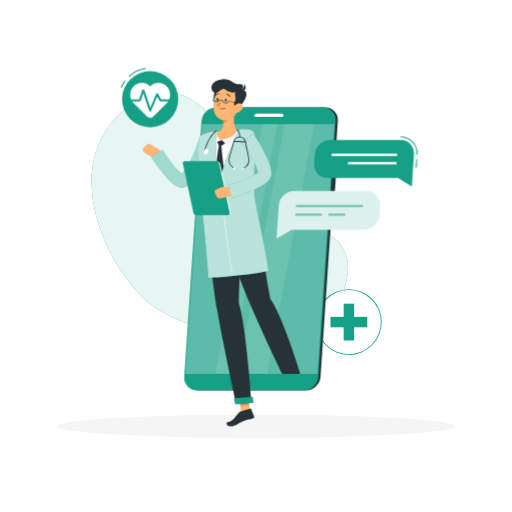
t = 0.00 s
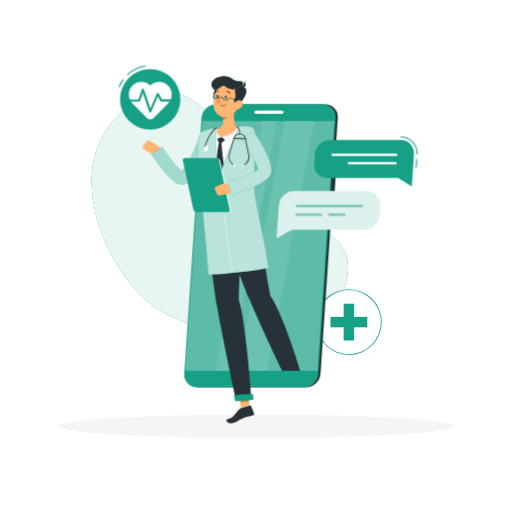
t = 0.23 s
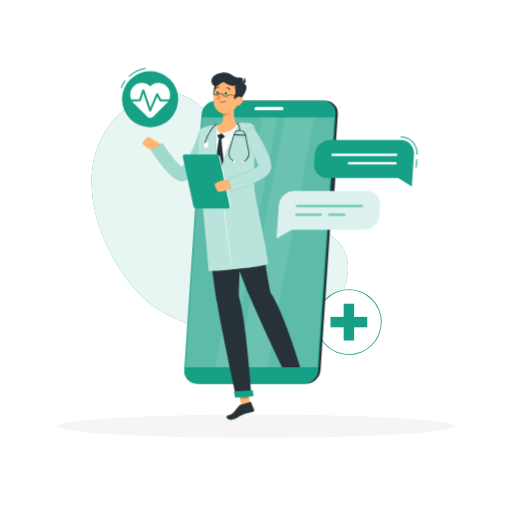
t = 0.49 s
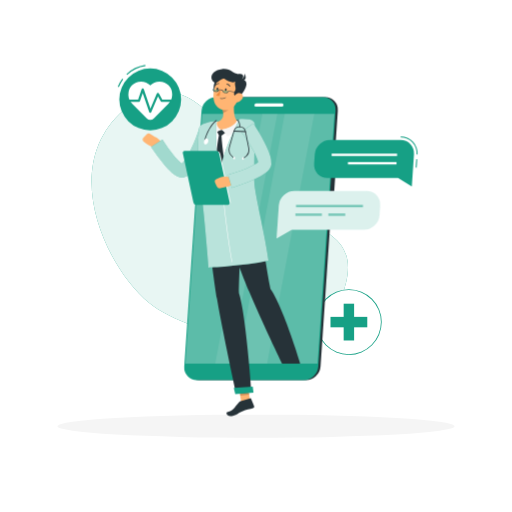
t = 0.75 s
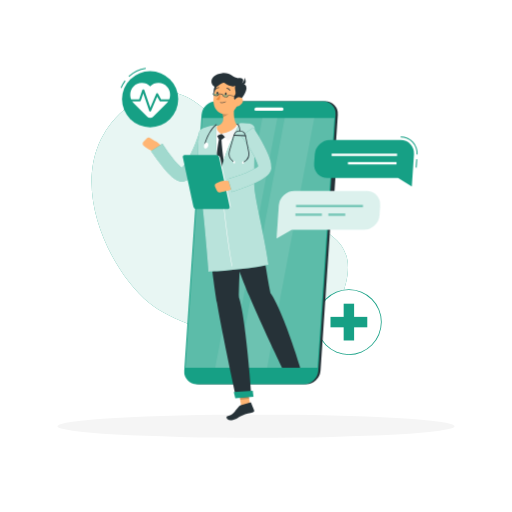
t = 1.05 s
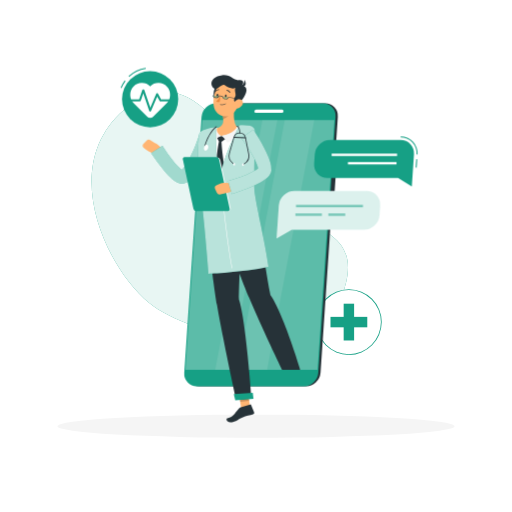
t = 1.20 s

The animated SVG that drew these frames (rendered in a browser with its animation timeline set to each time). Animation: 2 CSS @keyframes rules; one cycle of 1.50 s, repeats indefinitely.

<svg class="animated" id="freepik_stories-online-doctor" xmlns="http://www.w3.org/2000/svg" viewBox="0 0 500 500" version="1.1" xmlns:xlink="http://www.w3.org/1999/xlink" xmlns:svgjs="http://svgjs.com/svgjs"><style>svg#freepik_stories-online-doctor:not(.animated) .animable {opacity: 0;}svg#freepik_stories-online-doctor.animated #freepik--pulse-icon--inject-49 {animation: 1.5s Infinite  linear heartbeat;animation-delay: 0s;}svg#freepik_stories-online-doctor.animated #freepik--Character--inject-49 {animation: 1.5s Infinite  linear floating;animation-delay: 0s;}            @keyframes heartbeat {                0% {                    transform: scale(1);                }                10% {                    transform: scale(1.1);                }                30% {                    transform: scale(1);                }                40% {                    transform: scale(1);                }                50% {                    transform: scale(1.1);                }                60% {                    transform: scale(1);                }                100% {                    transform: scale(1);                }            }                    @keyframes floating {                0% {                    opacity: 1;                    transform: translateY(0px);                }                50% {                    transform: translateY(-10px);                }                100% {                    opacity: 1;                    transform: translateY(0px);                }            }        </style><g id="freepik--background-simple--inject-49" class="animable" style="transform-origin: 214.64px 209.774px;"><path d="M253.75,180.64c-28.19-40.82-68.42-129-133.07-72.88-64.17,55.77-16.05,154.59,24.79,188C186.75,329.45,319.7,360,338.22,274.85,351,216.28,284.9,225.73,253.75,180.64Z" style="fill: rgb(22, 160, 133); transform-origin: 214.64px 209.774px;" id="elr65izf9nvcm" class="animable"></path><g id="elub9qbmejf4"><path d="M253.75,180.64c-28.19-40.82-68.42-129-133.07-72.88-64.17,55.77-16.05,154.59,24.79,188C186.75,329.45,319.7,360,338.22,274.85,351,216.28,284.9,225.73,253.75,180.64Z" style="fill: rgb(255, 255, 255); opacity: 0.9; transform-origin: 214.64px 209.774px;" class="animable"></path></g></g><g id="freepik--Shadow--inject-49" class="animable" style="transform-origin: 250px 416.24px;"><ellipse id="freepik--path--inject-49" cx="250" cy="416.24" rx="193.89" ry="11.32" style="fill: rgb(245, 245, 245); transform-origin: 250px 416.24px;" class="animable"></ellipse></g><g id="freepik--cross-icon--inject-49" class="animable" style="transform-origin: 340.7px 314.54px;"><circle cx="340.71" cy="314.54" r="31.68" style="fill: rgb(255, 255, 255); transform-origin: 340.71px 314.54px;" id="el5a26nnm3y3n" class="animable"></circle><path d="M340.71,346.61a32.07,32.07,0,1,1,32.06-32.07A32.1,32.1,0,0,1,340.71,346.61Zm0-63.35A31.29,31.29,0,1,0,372,314.54,31.31,31.31,0,0,0,340.71,283.26Z" style="fill: rgb(22, 160, 133); transform-origin: 340.7px 314.54px;" id="elf242jhzb3y4" class="animable"></path><rect x="335.61" y="296.58" width="10.2" height="35.92" style="fill: rgb(22, 160, 133); transform-origin: 340.71px 314.54px;" id="eldus84d554s" class="animable"></rect><g id="el753rv3hpzrw"><rect x="335.61" y="296.58" width="10.2" height="35.92" style="fill: rgb(22, 160, 133); transform-origin: 340.71px 314.54px; transform: rotate(90deg);" class="animable"></rect></g></g><g id="freepik--pulse-icon--inject-49" class="animable" style="transform-origin: 145.915px 95.275px;"><path d="M126.11,75.07l-.68-.73a30.75,30.75,0,0,1,16.81-8.1l.14,1A29.74,29.74,0,0,0,126.11,75.07Z" style="fill: rgb(22, 160, 133); transform-origin: 133.905px 70.655px;" id="el5qe0kut6ci6" class="animable"></path><path d="M118.71,86l-.93-.36a30.77,30.77,0,0,1,4-7.14l.8.6A30.24,30.24,0,0,0,118.71,86Z" style="fill: rgb(22, 160, 133); transform-origin: 120.18px 82.25px;" id="elvkeqbf5x0fc" class="animable"></path><circle cx="146.61" cy="96.87" r="27.44" style="fill: rgb(22, 160, 133); transform-origin: 146.61px 96.87px;" id="elfif6shwb15j" class="animable"></circle><path d="M163,84.51a11.46,11.46,0,0,0-16.36-.15,11.45,11.45,0,0,0-16.35.15,11.71,11.71,0,0,0,.41,16.32l13,13a4.2,4.2,0,0,0,5.94,0l13-13A11.71,11.71,0,0,0,163,84.51Z" style="fill: rgb(255, 255, 255); transform-origin: 146.657px 98.0304px;" id="els2nhr96438" class="animable"></path><path d="M146.61,108.86h0a1,1,0,0,1-.91-.67l-5.79-16.93-2.42,7.08a1,1,0,0,1-.95.67h-9.69a1,1,0,0,1,0-2h9l3.14-9.17a1,1,0,0,1,1.89,0l5.89,17.23,5.72-13.47a1,1,0,0,1,.86-.61,1,1,0,0,1,.93.51L157.3,97h9.11a1,1,0,0,1,0,2h-9.69a1,1,0,0,1-.88-.51l-2.37-4.24-5.94,14A1,1,0,0,1,146.61,108.86Z" style="fill: rgb(22, 160, 133); transform-origin: 146.63px 98.0135px;" id="elrpefewpmzj" class="animable"></path></g><g id="freepik--Character--inject-49" class="animable animator-active" style="transform-origin: 234.719px 246.802px;"><path d="M298.86,381.2H194.49A12.26,12.26,0,0,1,182.13,368L199,118a14.44,14.44,0,0,1,14.15-13.25H317.54A12.26,12.26,0,0,1,329.9,118L313,368A14.43,14.43,0,0,1,298.86,381.2Z" style="fill: rgb(38, 50, 56); transform-origin: 256.017px 242.975px;" id="ella5dmatyzr8" class="animable"></path><path d="M322,206.56h-2.63a3.42,3.42,0,0,1-3.45-3.7l3.23-47.79a4,4,0,0,1,3.95-3.7h2.63a3.42,3.42,0,0,1,3.45,3.7l-3.23,47.79A4,4,0,0,1,322,206.56Z" style="fill: rgb(38, 50, 56); transform-origin: 322.55px 178.965px;" id="el1zcukr7f7ib" class="animable"></path><path d="M197.48,174.68h-2.62a2.8,2.8,0,0,1-2.83-3l1.17-17.26a3.3,3.3,0,0,1,3.23-3h2.63a2.81,2.81,0,0,1,2.82,3l-1.17,17.26A3.29,3.29,0,0,1,197.48,174.68Z" style="fill: rgb(22, 160, 133); transform-origin: 196.955px 163.05px;" id="el8osmr0gq187" class="animable"></path><path d="M195.4,205.5h-2.63a2.8,2.8,0,0,1-2.82-3l1.17-17.26a3.3,3.3,0,0,1,3.23-3H197a2.81,2.81,0,0,1,2.82,3l-1.17,17.26A3.29,3.29,0,0,1,195.4,205.5Z" style="fill: rgb(22, 160, 133); transform-origin: 194.885px 193.87px;" id="elme6rrh09dr8" class="animable"></path><path d="M296.65,381.2H192.28A12.26,12.26,0,0,1,179.92,368L196.8,118A14.44,14.44,0,0,1,211,104.79H315.33A12.26,12.26,0,0,1,327.69,118L310.8,368A14.43,14.43,0,0,1,296.65,381.2Z" style="fill: rgb(22, 160, 133); transform-origin: 253.805px 242.995px;" id="elsiwtqwvnc9h" class="animable"></path><g id="elxjy219ylo1"><polygon points="181.02 365.2 197.5 121.24 326.56 121.24 310.08 365.2 181.02 365.2" style="fill: rgb(255, 255, 255); opacity: 0.3; transform-origin: 253.79px 243.22px;" class="animable"></polygon></g><g id="el0tf0fbx7bva"><polygon points="231.97 365.2 278.03 121.24 306.94 121.24 260.88 365.2 231.97 365.2" style="fill: rgb(255, 255, 255); opacity: 0.1; transform-origin: 269.455px 243.22px;" class="animable"></polygon></g><g id="elh40s65zs7t"><polygon points="210.13 365.2 256.19 121.24 270.84 121.24 224.78 365.2 210.13 365.2" style="fill: rgb(255, 255, 255); opacity: 0.1; transform-origin: 240.485px 243.22px;" class="animable"></polygon></g><path d="M250.14,110.92h25.17a1.5,1.5,0,0,1,1.52,1.63h0a1.78,1.78,0,0,1-1.74,1.64H249.92a1.51,1.51,0,0,1-1.52-1.64h0A1.77,1.77,0,0,1,250.14,110.92Z" style="fill: rgb(255, 255, 255); transform-origin: 262.615px 112.555px;" id="el6e0w3hsc2gx" class="animable"></path><polygon points="244.9 405.25 236.08 406.09 232.9 385.74 241.72 384.89 244.9 405.25" style="fill: rgb(255, 181, 115); transform-origin: 238.9px 395.49px;" id="elwkv3y5xdwac" class="animable"></polygon><path d="M235.07,401.78l9.24-2.87a.65.65,0,0,1,.82.38l3,7.33a1.52,1.52,0,0,1-1,2c-3.34,1-6.52,1.23-10.55,3-4.71,2-6.68,4.68-11.75,4.68-3.63,0-4.45-3.33-2.91-3.79,7-2.12,6.08-3.86,11.16-9.33A4.68,4.68,0,0,1,235.07,401.78Z" style="fill: rgb(38, 50, 56); transform-origin: 234.705px 407.587px;" id="els9gn1zi3j7n" class="animable"></path><g id="elto4b3kcogrl"><polygon points="232.9 385.74 234.54 396.24 243.37 395.39 241.73 384.89 232.9 385.74" style="opacity: 0.2; transform-origin: 238.135px 390.565px;" class="animable"></polygon></g><path d="M239.28,128.6c-11.57-1.36-23.08-.45-34.63,1.79a9.23,9.23,0,0,0-7.41,8c-1.25,11.06-2.68,35.85,2.9,72.83l47.28-4c.09-6.71-4.68-37.28-.74-69A8.47,8.47,0,0,0,239.28,128.6Z" style="fill: rgb(255, 255, 255); transform-origin: 221.76px 169.59px;" id="elq5jfeis20pf" class="animable"></path><path d="M211.75,138.08l1.69,3.38a1,1,0,0,0,.89.58l1.83.1a1.42,1.42,0,0,0,.91-.28l3.15-2.35-3.89-2.83Z" style="fill: rgb(38, 50, 56); transform-origin: 215.985px 139.411px;" id="elh8tbh4ot22" class="animable"></path><path d="M216.22,141.17a3.08,3.08,0,0,0-2.13-.17c-1.49,5.25-3.12,20.32-3.29,27,4.52,13.17,6,14.5,6,14.5l2.29-15.85S216.52,150.44,216.22,141.17Z" style="fill: rgb(38, 50, 56); transform-origin: 214.945px 161.692px;" id="elmhd8ciz8tcg" class="animable"></path><path d="M229.27,105.8c-1.08,6.52-2,18.43,2.68,22.64-3.43,3.6-7.92,7.77-15.62,8.24s-6.51-4.86-4.56-7.71c7.19-1.92,6.84-7.28,5.43-12.29Z" style="fill: rgb(255, 181, 115); transform-origin: 221.132px 121.255px;" id="elnatez1oijyn" class="animable"></path><path d="M233.91,127.87a9.6,9.6,0,0,0-1.69-.55.67.67,0,0,0-.75.31c-.74,1.26-3,6.89-15.14,9.05,2,1.18,4.65,4.84,5.79,6.6,3.64-1.89,13.11-7.54,12.21-14.85A.74.74,0,0,0,233.91,127.87Z" style="fill: rgb(245, 245, 245); transform-origin: 225.36px 135.289px;" id="elh8do2s5aszn" class="animable"></path><path d="M211.84,129.27a.7.7,0,0,0-.82-.84,9.39,9.39,0,0,0-1.24.33,1,1,0,0,0-.26.15c-.93.86-6,8.18-1.25,14.1,1-1.61,4.45-5.26,8.06-6.33C212.91,135.14,211.23,132.27,211.84,129.27Z" style="fill: rgb(245, 245, 245); transform-origin: 211.299px 135.713px;" id="el8dnipp7ly7d" class="animable"></path><g id="elwp4qz9nisro"><path d="M224.35,110.24l-7.14,6.44a20.62,20.62,0,0,1,.72,3.56c2.76-.47,6.47-3.6,6.67-6.5A9.48,9.48,0,0,0,224.35,110.24Z" style="opacity: 0.2; transform-origin: 220.936px 115.24px;" class="animable"></path></g><path d="M214.81,86.09c-6.16,2.41-6.56,7.47-6,13s6.58,1.87,7.92-1.59S223.34,82.75,214.81,86.09Z" style="fill: rgb(38, 50, 56); transform-origin: 214.098px 93.7045px;" id="elcszgxwd72ka" class="animable"></path><path d="M234.46,97.12c-1.71,8.71-2.28,13.88-7.26,17.89-7.51,6-17.68.82-18.58-8.16-.81-8.09,2.12-21,11.09-23.52A11.72,11.72,0,0,1,234.46,97.12Z" style="fill: rgb(255, 181, 115); transform-origin: 221.616px 100.222px;" id="elry3qjijk2nl" class="animable"></path><path d="M234.1,104.33c-7.33.39-5.78-3.77-4.45-6.16s-1.38-6.34.39-8.39c-3.16,1.26-6.49.22-10.72-2.72-3.28-2.29-7.39,6.86-11.39,2.27-3.78-4.33-.27-10.86,8.81-11.91s10.73,5.37,16.69,4.8,3.89,4.34,2.72,5.34C241.15,87.89,243.88,92.67,234.1,104.33Z" style="fill: rgb(38, 50, 56); transform-origin: 223.549px 90.8296px;" id="el3dltgjigw8t" class="animable"></path><path d="M235,88.17a7.34,7.34,0,0,0,3.81-6.39C240.79,85.25,240.58,89.19,235,88.17Z" style="fill: rgb(38, 50, 56); transform-origin: 237.474px 85.0569px;" id="elln9yqvtpki" class="animable"></path><path d="M216,106.42a6,6,0,0,0,4.58-1.08.2.2,0,0,0,0-.29.21.21,0,0,0-.29,0,5.77,5.77,0,0,1-5.09.79.23.23,0,0,0-.27.14.21.21,0,0,0,.14.26A5.29,5.29,0,0,0,216,106.42Z" style="fill: rgb(38, 50, 56); transform-origin: 217.782px 105.75px;" id="elpet9g6p2yk" class="animable"></path><path d="M236.23,107a8.52,8.52,0,0,1-5.59,3.22c-2.91.38-3.88-2.33-2.66-4.86,1.11-2.28,4-5.22,6.68-4.43S237.91,104.8,236.23,107Z" style="fill: rgb(255, 181, 115); transform-origin: 232.321px 105.527px;" id="elqvg4gkkfobm" class="animable"></path><path d="M233.34,296.37c.35-26.11,3.69-88.3,3.69-88.3l-36.86,3.11s7.33,64.09,11.75,90.73c4.6,27.69,18.71,92.56,18.71,92.56l15-1.28S240.15,316.56,233.34,296.37Z" style="fill: rgb(38, 50, 56); transform-origin: 222.9px 301.27px;" id="elhncoszdoosn" class="animable"></path><polygon points="229.73 394.88 247.52 393.37 246.82 387.63 228.28 388.87 229.73 394.88" style="fill: rgb(22, 160, 133); transform-origin: 237.9px 391.255px;" id="eleewl0z7gy8b" class="animable"></polygon><path d="M221.32,97.64c-.09.71-.55,1.25-1,1.2s-.76-.67-.66-1.39.55-1.25,1-1.2S221.42,96.93,221.32,97.64Z" style="fill: rgb(38, 50, 56); transform-origin: 220.49px 97.545px;" id="elkrs1k0w1ee" class="animable"></path><path d="M213.16,97c-.09.72-.55,1.25-1,1.2s-.76-.67-.66-1.38.55-1.25,1-1.2S213.26,96.25,213.16,97Z" style="fill: rgb(38, 50, 56); transform-origin: 212.33px 96.91px;" id="el8yi8rx1vwkx" class="animable"></path><path d="M215.46,97.84a24.82,24.82,0,0,1-4.3,5c1.06,1.11,3.25.81,3.25.81Z" style="fill: rgb(237, 137, 62); transform-origin: 213.31px 100.763px;" id="elgewmbacz7d7" class="animable"></path><g id="elanih6xy13h"><path d="M208,97.18c-.15,1.14,1,2.09,2.59,2.29s3.06-.67,3.2-1.81" style="fill: rgb(22, 160, 133); opacity: 0.4; transform-origin: 210.888px 98.3394px;" class="animable"></path></g><g id="els9pklwuul58"><path d="M217.45,98.24c-.22,1.13.89,2.15,2.45,2.45s3.09-.5,3.3-1.62" style="fill: rgb(22, 160, 133); opacity: 0.4; transform-origin: 220.311px 99.4967px;" class="animable"></path></g><path d="M220.52,101a4.89,4.89,0,0,1-.54,0,3.8,3.8,0,0,1-2.07-.93,2.08,2.08,0,0,1-.72-1.77,5,5,0,0,0-1.6-.4,3.49,3.49,0,0,0-1.69,0c-.14,1.22-1.66,2.06-3.36,1.85a3.72,3.72,0,0,1-2.07-.92,2.1,2.1,0,0,1-.72-1.77l.48.06a1.61,1.61,0,0,0,.57,1.36,3.24,3.24,0,0,0,1.8.79c1.44.19,2.72-.48,2.85-1.48.07-.56,1.23-.52,2.19-.4s2.1.39,2,.94a1.6,1.6,0,0,0,.57,1.36,3.44,3.44,0,0,0,3.75.48,1.6,1.6,0,0,0,.9-1.17l0-.24,12.34,1.59-.06.48-11.88-1.53a2.15,2.15,0,0,1-1.1,1.29A3.53,3.53,0,0,1,220.52,101Z" style="fill: rgb(38, 50, 56); transform-origin: 221.471px 99.0337px;" id="elw5ucj5iog5m" class="animable"></path><path d="M224.46,94.5a.36.36,0,0,0,.2-.06.43.43,0,0,0,.16-.58,4,4,0,0,0-3.14-2.1.43.43,0,0,0-.45.4.42.42,0,0,0,.39.44h0a3.21,3.21,0,0,1,2.47,1.7A.41.41,0,0,0,224.46,94.5Z" style="fill: rgb(38, 50, 56); transform-origin: 223.052px 93.1299px;" id="el1kche6clu4o" class="animable"></path><path d="M210.52,93.37a.43.43,0,0,0,.37-.15,3.41,3.41,0,0,1,2.76-1.34.42.42,0,0,0,.46-.38.41.41,0,0,0-.36-.46,4.3,4.3,0,0,0-3.5,1.65.42.42,0,0,0,.05.59A.51.51,0,0,0,210.52,93.37Z" style="fill: rgb(38, 50, 56); transform-origin: 212.133px 92.2053px;" id="elz1dp7orpvye" class="animable"></path><path d="M264.05,292.16c-7.65-39.32-9.37-70.07-16.63-85l-35.71,4s21.27,58.59,31.66,83.6c10.79,26,32.09,70.42,32.09,70.42H293.3S276.65,310.07,264.05,292.16Z" style="fill: rgb(38, 50, 56); transform-origin: 252.505px 286.17px;" id="eljrzs8o45jcq" class="animable"></path><path d="M150.86,143.31,147,140.87a3.22,3.22,0,0,0-4.06.47l-2.62,2.76a3,3,0,0,0,.26,4.37l1.87,1.6a15.25,15.25,0,0,0,5.57,3l5.65,1.67,3.71-4C158.51,146.57,150.86,143.31,150.86,143.31Z" style="fill: rgb(255, 181, 115); transform-origin: 148.496px 147.548px;" id="el3676t0yfx8h" class="animable"></path><path d="M208,141.44c-1.4,3.42-2.77,6.6-4.26,9.85s-3,6.46-4.67,9.65-3.45,6.36-5.47,9.54c-1,1.58-2.11,3.16-3.37,4.75a30.34,30.34,0,0,1-4.6,4.77,16.51,16.51,0,0,1-3.69,2.28c-.42.16-.81.32-1.27.46l-.7.19a8.35,8.35,0,0,1-1.07.19,10,10,0,0,1-3.64-.26,14.82,14.82,0,0,1-4.18-1.91,24,24,0,0,1-2.75-2,65.72,65.72,0,0,1-7.95-8.27c-2.33-2.8-4.53-5.61-6.64-8.48s-4.14-5.69-6.22-8.7l11.06-7.14a149.17,149.17,0,0,0,11.56,16.15,54.44,54.44,0,0,0,6.37,6.59,12.56,12.56,0,0,0,1.41,1c.37.25.74.35.48.26a2.56,2.56,0,0,0-1.08-.06,2.38,2.38,0,0,0-.43.08h-.08c-.05,0-.05,0-.06,0a6.05,6.05,0,0,0,.65-.49,18.45,18.45,0,0,0,2.47-2.74c.85-1.14,1.7-2.42,2.51-3.75a91.72,91.72,0,0,0,4.52-8.54c1.4-3,2.75-6,4-9.12s2.44-6.29,3.45-9.32Z" style="fill: rgb(22, 160, 133); transform-origin: 177.76px 159.801px;" id="elqwviv1er5n" class="animable"></path><g id="elt5kno72o0x"><g style="opacity: 0.6; transform-origin: 177.76px 159.801px;" class="animable"><path d="M208,141.44c-1.4,3.42-2.77,6.6-4.26,9.85s-3,6.46-4.67,9.65-3.45,6.36-5.47,9.54c-1,1.58-2.11,3.16-3.37,4.75a30.34,30.34,0,0,1-4.6,4.77,16.51,16.51,0,0,1-3.69,2.28c-.42.16-.81.32-1.27.46l-.7.19a8.35,8.35,0,0,1-1.07.19,10,10,0,0,1-3.64-.26,14.82,14.82,0,0,1-4.18-1.91,24,24,0,0,1-2.75-2,65.72,65.72,0,0,1-7.95-8.27c-2.33-2.8-4.53-5.61-6.64-8.48s-4.14-5.69-6.22-8.7l11.06-7.14a149.17,149.17,0,0,0,11.56,16.15,54.44,54.44,0,0,0,6.37,6.59,12.56,12.56,0,0,0,1.41,1c.37.25.74.35.48.26a2.56,2.56,0,0,0-1.08-.06,2.38,2.38,0,0,0-.43.08h-.08c-.05,0-.05,0-.06,0a6.05,6.05,0,0,0,.65-.49,18.45,18.45,0,0,0,2.47-2.74c.85-1.14,1.7-2.42,2.51-3.75a91.72,91.72,0,0,0,4.52-8.54c1.4-3,2.75-6,4-9.12s2.44-6.29,3.45-9.32Z" style="fill: rgb(255, 255, 255); transform-origin: 177.76px 159.801px;" id="eloqhe38u8otq" class="animable"></path></g></g><path d="M234.18,126.09c-3.75,7-17.1,33.67-18.72,50.13-5.91-15-4.62-48.18-4.62-48.18a44.43,44.43,0,0,0-12.27,3A7.41,7.41,0,0,0,194,137.3a262.07,262.07,0,0,0,1.62,51.47c4.15,32.3,8,82.53,8,82.53s33.05-1.38,58.55-6.76c-3.11-24.69-13.75-66.07-13.85-77.15-.12-14.26.21-42.14.66-53.78a6.89,6.89,0,0,0-5.52-7.07A34.57,34.57,0,0,0,234.18,126.09Z" style="fill: rgb(22, 160, 133); transform-origin: 227.791px 198.631px;" id="eluewhvx2g9ai" class="animable"></path><g id="elmvus7vpaema"><path d="M234.18,126.09c-3.75,7-17.1,33.67-18.72,50.13-5.91-15-4.62-48.18-4.62-48.18a44.43,44.43,0,0,0-12.27,3A7.41,7.41,0,0,0,194,137.3a262.07,262.07,0,0,0,1.62,51.47c4.15,32.3,8,82.53,8,82.53s33.05-1.38,58.55-6.76c-3.11-24.69-13.75-66.07-13.85-77.15-.12-14.26.21-42.15.66-53.79a6.78,6.78,0,0,0-5.21-7A34.31,34.31,0,0,0,234.18,126.09Z" style="fill: rgb(255, 255, 255); opacity: 0.7; transform-origin: 227.791px 198.63px;" class="animable"></path></g><path d="M226.39,265.94c-5.74-31.67-10.29-78.14-10.66-83.73l.51,0c.37,5.59,4.93,52,10.66,83.67Z" style="fill: rgb(255, 255, 255); transform-origin: 221.315px 224.075px;" id="elbkmfmdq4oe5" class="animable"></path><path d="M223.53,209.6H193.05a2.85,2.85,0,0,1-2.64-2.17l-10.19-47.37a1.7,1.7,0,0,1,1.7-2.17h30.47a2.85,2.85,0,0,1,2.65,2.17l10.19,47.37A1.7,1.7,0,0,1,223.53,209.6Z" style="fill: rgb(255, 255, 255); transform-origin: 202.725px 183.745px;" id="elvfbzc6ncyn" class="animable"></path><path d="M222.58,210h-31a2.91,2.91,0,0,1-2.69-2.21l-10.37-48.17a1.74,1.74,0,0,1,1.74-2.21h31a2.91,2.91,0,0,1,2.69,2.21l10.36,48.17A1.73,1.73,0,0,1,222.58,210Z" style="fill: rgb(22, 160, 133); transform-origin: 201.417px 183.705px;" id="elcq5jnxukhvq" class="animable"></path><path d="M226.13,182.82l-7.71-.29a6.61,6.61,0,0,0-2.71.48l-4,1.6a3,3,0,0,0-1.64,4l1.6,3.46a3.24,3.24,0,0,0,3.7,1.74l4.41-1.1s8.28-.66,8.58-5Z" style="fill: rgb(255, 181, 115); transform-origin: 219.087px 188.216px;" id="elw4fya59pa3p" class="animable"></path><path d="M247.42,130.38c1.91,3,3.66,5.74,5.38,8.68s3.41,5.85,5,8.89,3.1,6.18,4.47,9.54a48.59,48.59,0,0,1,1.82,5.39,22.59,22.59,0,0,1,.88,6.87v.39a1.92,1.92,0,0,1,0,.2c0,.36-.1.72-.17,1.08s-.16.64-.26,1-.21.55-.32.83a11.17,11.17,0,0,1-1.46,2.42,17.45,17.45,0,0,1-2.77,2.76,36.41,36.41,0,0,1-5,3.31,95.27,95.27,0,0,1-9.52,4.54c-3.15,1.34-6.29,2.56-9.45,3.71s-6.27,2.26-9.56,3.36l-3.81-12.6c3-.82,6.06-1.83,9.05-2.85s6-2.16,8.84-3.35a77.92,77.92,0,0,0,8.14-3.93,23.49,23.49,0,0,0,3.17-2.11,3.81,3.81,0,0,0,.7-.69,1.07,1.07,0,0,0-.2.33c0,.09-.05.15-.1.26a2.37,2.37,0,0,0-.09.36,2.43,2.43,0,0,0-.08.47c0,.06,0,.07,0,.05v-.07a11.76,11.76,0,0,0-.55-2.79,36.08,36.08,0,0,0-1.42-3.85,78.1,78.1,0,0,0-4.14-8.07c-1.56-2.68-3.22-5.36-5-8s-3.6-5.27-5.43-7.67Z" style="fill: rgb(22, 160, 133); transform-origin: 243.814px 161.865px;" id="el398pwpe23me" class="animable"></path><g id="elecva1e007t4"><g style="opacity: 0.7; transform-origin: 243.814px 161.865px;" class="animable"><path d="M247.42,130.38c1.91,3,3.66,5.74,5.38,8.68s3.41,5.85,5,8.89,3.1,6.18,4.47,9.54a48.59,48.59,0,0,1,1.82,5.39,22.59,22.59,0,0,1,.88,6.87v.39a1.92,1.92,0,0,1,0,.2c0,.36-.1.72-.17,1.08s-.16.64-.26,1-.21.55-.32.83a11.17,11.17,0,0,1-1.46,2.42,17.45,17.45,0,0,1-2.77,2.76,36.41,36.41,0,0,1-5,3.31,95.27,95.27,0,0,1-9.52,4.54c-3.15,1.34-6.29,2.56-9.45,3.71s-6.27,2.26-9.56,3.36l-3.81-12.6c3-.82,6.06-1.83,9.05-2.85s6-2.16,8.84-3.35a77.92,77.92,0,0,0,8.14-3.93,23.49,23.49,0,0,0,3.17-2.11,3.81,3.81,0,0,0,.7-.69,1.07,1.07,0,0,0-.2.33c0,.09-.05.15-.1.26a2.37,2.37,0,0,0-.09.36,2.43,2.43,0,0,0-.08.47c0,.06,0,.07,0,.05v-.07a11.76,11.76,0,0,0-.55-2.79,36.08,36.08,0,0,0-1.42-3.85,78.1,78.1,0,0,0-4.14-8.07c-1.56-2.68-3.22-5.36-5-8s-3.6-5.27-5.43-7.67Z" style="fill: rgb(255, 255, 255); transform-origin: 243.814px 161.865px;" id="elpy314uy1jmh" class="animable"></path></g></g><path d="M237.3,165.08a.39.39,0,0,1-.33-.19.39.39,0,0,1,.12-.55l1.56-1a8.5,8.5,0,0,0,3.8-8.86l-3.14-15.9a5.38,5.38,0,0,0-10.46-.44l-4.45,15.59a8.47,8.47,0,0,0,3,9.14l1.48,1.12a.4.4,0,0,1,.07.56.39.39,0,0,1-.55.07L227,163.51a9.28,9.28,0,0,1-3.33-10l4.46-15.59a6.18,6.18,0,0,1,12,.5l3.14,15.91a9.28,9.28,0,0,1-4.15,9.68l-1.57,1A.33.33,0,0,1,237.3,165.08Z" style="fill: rgb(38, 50, 56); transform-origin: 233.377px 149.265px;" id="eljufq6ekbjm" class="animable"></path><path d="M239.7,138.91h0l-11.23-.47a.4.4,0,0,1-.38-.42.42.42,0,0,1,.42-.38l11.22.47a.4.4,0,0,1,.38.42A.39.39,0,0,1,239.7,138.91Z" style="fill: rgb(38, 50, 56); transform-origin: 234.1px 138.275px;" id="elt7g6bu3wbdi" class="animable"></path><path d="M234.24,134.25a.41.41,0,0,1-.4-.39c0-2-.62-5.47-2.49-6.23a.4.4,0,1,1,.3-.74c2.77,1.14,3,6.36,3,7a.41.41,0,0,1-.39.41Z" style="fill: rgb(38, 50, 56); transform-origin: 232.864px 130.575px;" id="elcvl82805ao" class="animable"></path><path d="M199.89,147.84h-.08a.4.4,0,0,1-.31-.47c1.32-6.57,6.78-16.94,11.59-20a.39.39,0,0,1,.54.13.38.38,0,0,1-.12.54c-4.65,2.94-9.95,13-11.23,19.47A.4.4,0,0,1,199.89,147.84Z" style="fill: rgb(38, 50, 56); transform-origin: 205.594px 137.576px;" id="elaijdhsfokfw" class="animable"></path><path d="M203.17,148.87c-.62,1.59-2,2.55-3,2.14s-1.39-2-.77-3.63,2-2.55,3-2.13S203.8,147.28,203.17,148.87Z" style="fill: rgb(255, 255, 255); transform-origin: 201.287px 148.127px;" id="elhwipecj1qt7" class="animable"></path><path d="M229.57,164.36c0,.74-.46,1.33-.95,1.31s-.87-.64-.84-1.39.46-1.34.95-1.31S229.6,163.61,229.57,164.36Z" style="fill: rgb(255, 255, 255); transform-origin: 228.675px 164.32px;" id="elpd6y53mqfbe" class="animable"></path><path d="M238.19,164.72c0,.74-.45,1.33-.95,1.31s-.86-.64-.83-1.39.45-1.33,1-1.31S238.22,164,238.19,164.72Z" style="fill: rgb(255, 255, 255); transform-origin: 237.3px 164.68px;" id="el8m5rk8xwdxh" class="animable"></path></g><g id="freepik--Chat--inject-49" class="animable" style="transform-origin: 338.955px 183.005px;"><path d="M407.77,150.85l-1-.06a15.41,15.41,0,0,0-15.49-16.61v-1a16.4,16.4,0,0,1,16.49,17.67Z" style="fill: rgb(22, 160, 133); transform-origin: 399.55px 142.015px;" id="el47voq4gxoir" class="animable"></path><g id="el684b7p9tnjj"><rect x="402.54" y="159.04" width="8.28" height="1" style="fill: rgb(22, 160, 133); transform-origin: 406.68px 159.54px; transform: rotate(-85.9958deg);" class="animable"></rect></g><path d="M391.28,136.68h-69a15.18,15.18,0,0,0-14.88,13.94l-.63,9.29a12.91,12.91,0,0,0,13,13.94h69l13.38,8.25,2.12-31.48A12.9,12.9,0,0,0,391.28,136.68Z" style="fill: rgb(22, 160, 133); transform-origin: 355.52px 159.39px;" id="elca7796xnx07" class="animable"></path><rect x="323.87" y="149.99" width="63.91" height="2.32" style="fill: rgb(255, 255, 255); transform-origin: 355.825px 151.15px;" id="elzlygkt7nbtd" class="animable"></rect><rect x="339.77" y="158.22" width="47.45" height="2.32" style="fill: rgb(255, 255, 255); transform-origin: 363.495px 159.38px;" id="elli639ivwe4" class="animable"></rect><path d="M287.48,186.38H358a13.19,13.19,0,0,1,13.29,14.25l-.64,9.5a15.53,15.53,0,0,1-15.21,14.25H284.91l-14.82,8.45,2.18-32.2A15.52,15.52,0,0,1,287.48,186.38Z" style="fill: rgb(255, 255, 255); transform-origin: 320.711px 209.605px;" id="elprujfd2ga6o" class="animable"></path><g id="el3cdj78hfvbr"><path d="M287.48,186.38H358a13.19,13.19,0,0,1,13.29,14.25l-.64,9.5a15.53,15.53,0,0,1-15.21,14.25H284.91l-14.82,8.45,2.18-32.2A15.52,15.52,0,0,1,287.48,186.38Z" style="fill: rgb(22, 160, 133); opacity: 0.15; transform-origin: 320.711px 209.605px;" class="animable"></path></g><g id="els8zs90rkedb"><rect x="289.06" y="199.99" width="65.36" height="2.38" style="fill: rgb(22, 160, 133); opacity: 0.5; transform-origin: 321.74px 201.18px;" class="animable"></rect></g><g id="eltmpi1qvh6"><rect x="288.49" y="208.4" width="25.83" height="2.38" style="fill: rgb(22, 160, 133); opacity: 0.5; transform-origin: 301.405px 209.59px;" class="animable"></rect></g><g id="el2lz5z472tae"><rect x="320.65" y="208.4" width="16.5" height="2.38" style="fill: rgb(22, 160, 133); opacity: 0.5; transform-origin: 328.9px 209.59px;" class="animable"></rect></g></g><defs>     <filter id="active" height="200%">         <feMorphology in="SourceAlpha" result="DILATED" operator="dilate" radius="2"></feMorphology>                <feFlood flood-color="#32DFEC" flood-opacity="1" result="PINK"></feFlood>        <feComposite in="PINK" in2="DILATED" operator="in" result="OUTLINE"></feComposite>        <feMerge>            <feMergeNode in="OUTLINE"></feMergeNode>            <feMergeNode in="SourceGraphic"></feMergeNode>        </feMerge>    </filter>    <filter id="hover" height="200%">        <feMorphology in="SourceAlpha" result="DILATED" operator="dilate" radius="2"></feMorphology>                <feFlood flood-color="#ff0000" flood-opacity="0.5" result="PINK"></feFlood>        <feComposite in="PINK" in2="DILATED" operator="in" result="OUTLINE"></feComposite>        <feMerge>            <feMergeNode in="OUTLINE"></feMergeNode>            <feMergeNode in="SourceGraphic"></feMergeNode>        </feMerge>            <feColorMatrix type="matrix" values="0   0   0   0   0                0   1   0   0   0                0   0   0   0   0                0   0   0   1   0 "></feColorMatrix>    </filter></defs></svg>